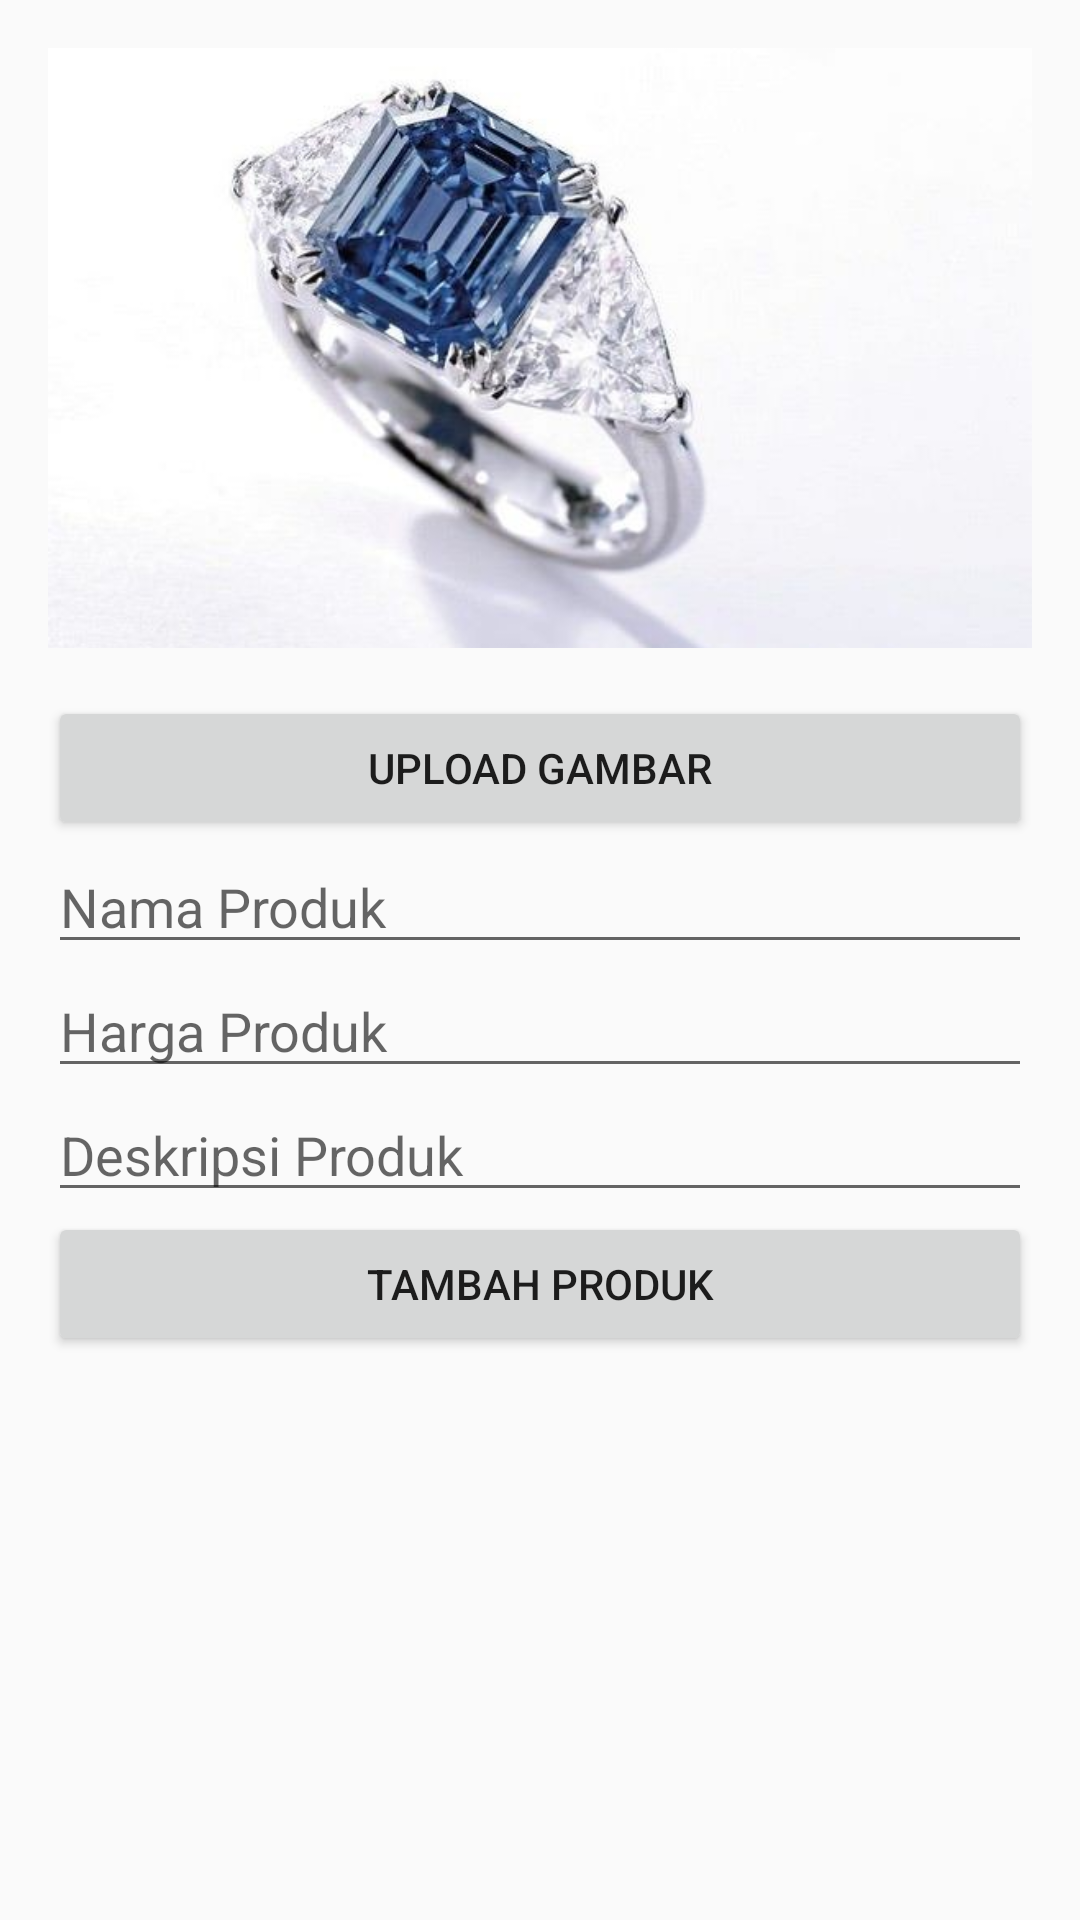

Write the Android layout XML for this screen, with the resource values it uses.
<!-- AndroidManifest.xml: application theme Theme.PlutoAccessories -->
<!-- res/layout/activity_add_product.xml -->
<?xml version="1.0" encoding="utf-8"?>
<LinearLayout xmlns:android="http://schemas.android.com/apk/res/android"
    android:layout_width="match_parent"
    android:layout_height="match_parent"
    android:orientation="vertical"
    android:padding="16dp">

    <ImageView
        android:id="@+id/ivProductImage"
        android:layout_width="match_parent"
        android:layout_height="200dp"
        android:scaleType="centerCrop"
        android:src="@drawable/sample_product" />

    <Button
        android:id="@+id/btnUploadImage"
        android:layout_width="match_parent"
        android:layout_height="wrap_content"
        android:layout_marginTop="16dp"
        android:text="Upload Gambar" />

    <EditText
        android:id="@+id/etProductName"
        android:layout_width="match_parent"
        android:layout_height="wrap_content"
        android:hint="Nama Produk" />

    <EditText
        android:id="@+id/etProductPrice"
        android:layout_width="match_parent"
        android:layout_height="wrap_content"
        android:hint="Harga Produk" />

    <EditText
        android:id="@+id/etProductDescription"
        android:layout_width="match_parent"
        android:layout_height="wrap_content"
        android:hint="Deskripsi Produk" />

    <Button
        android:id="@+id/btnAddProduct"
        android:layout_width="match_parent"
        android:layout_height="wrap_content"
        android:text="Tambah Produk" />

</LinearLayout>
<!-- resources referenced by this layout -->
<resources>
  <!-- drawable sample_product: jpeg bitmap (drawable, 26697 bytes) -->
  <style name="Theme.PlutoAccessories" parent="Theme.MaterialComponents.DayNight.NoActionBar">
          
          <item name="colorPrimary">@color/pluto_gold</item>
          <item name="colorPrimaryVariant">@color/pluto_gold_dark</item>
          <item name="colorOnPrimary">@color/white</item>
          
          
          <item name="colorSecondary">@color/pluto_accent</item>
          <item name="colorSecondaryVariant">@color/pluto_accent</item>
          <item name="colorOnSecondary">@color/white</item>
          
          
          <item name="android:colorBackground">@color/pluto_background</item>
          <item name="colorSurface">@color/pluto_surface</item>
          <item name="colorOnBackground">@color/pluto_text_primary</item>
          <item name="colorOnSurface">@color/pluto_text_primary</item>
          
          
          <item name="android:statusBarColor">@color/white</item>
          <item name="android:windowLightStatusBar" tools:targetApi="m">true</item>
          
          
          <item name="shapeAppearanceSmallComponent">@style/ShapeAppearance.PlutoAccessories.SmallComponent</item>
          <item name="shapeAppearanceMediumComponent">@style/ShapeAppearance.PlutoAccessories.MediumComponent</item>
          <item name="shapeAppearanceLargeComponent">@style/ShapeAppearance.PlutoAccessories.LargeComponent</item>
          
          
          <item name="materialButtonStyle">@style/Widget.PlutoAccessories.Button</item>
      </style>
  <color name="pluto_gold">#D4AF37</color>
  <color name="pluto_gold_dark">#B8941F</color>
  <color name="white">#FFFFFF</color>
  <color name="pluto_accent">#2C2C2C</color>
  <color name="pluto_background">#FAFAFA</color>
  <color name="pluto_surface">#FFFFFF</color>
  <color name="pluto_text_primary">#1A1A1A</color>
  <style name="ShapeAppearance.PlutoAccessories.SmallComponent" parent="ShapeAppearance.MaterialComponents.SmallComponent">
          <item name="cornerFamily">rounded</item>
          <item name="cornerSize">@dimen/corner_small</item>
      </style>
  <style name="ShapeAppearance.PlutoAccessories.MediumComponent" parent="ShapeAppearance.MaterialComponents.MediumComponent">
          <item name="cornerFamily">rounded</item>
          <item name="cornerSize">@dimen/corner_medium</item>
      </style>
  <style name="ShapeAppearance.PlutoAccessories.LargeComponent" parent="ShapeAppearance.MaterialComponents.LargeComponent">
          <item name="cornerFamily">rounded</item>
          <item name="cornerSize">@dimen/corner_large</item>
      </style>
  <style name="Widget.PlutoAccessories.Button" parent="Widget.MaterialComponents.Button">
          <item name="cornerRadius">@dimen/corner_medium</item>
          <item name="android:textAllCaps">false</item>
          <item name="android:letterSpacing">0.02</item>
          <item name="android:fontFamily">sans-serif-medium</item>
      </style>
  <dimen name="corner_small">8dp</dimen>
  <dimen name="corner_medium">12dp</dimen>
  <dimen name="corner_large">16dp</dimen>
</resources>
